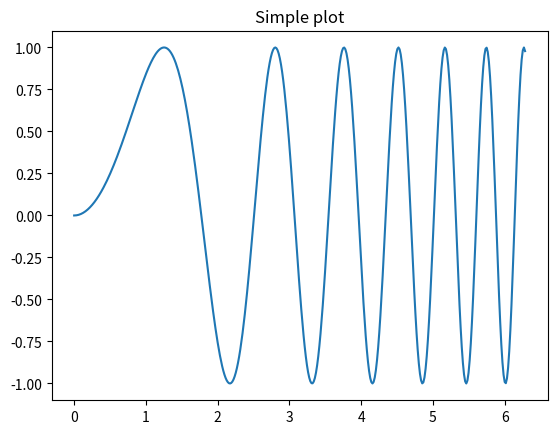
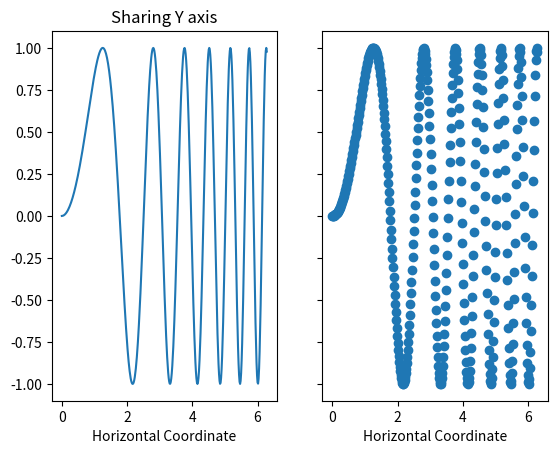
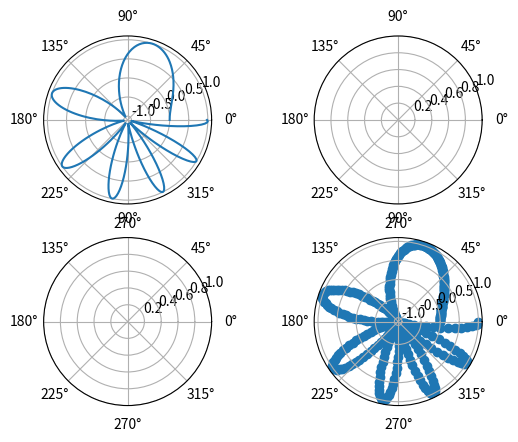

Python code for these plots, in order:
# @Time : 2022/8/11 11:19 
# @Author : 张恩硕
# @File : draw.py 
# @Software: PyCharm
import matplotlib.pyplot as plt
import numpy as np

# First create some toy data:
'''生成从0到2*np.pi之间的400个数'''
x = np.linspace(0, 2 * np.pi, 400)
y = np.sin(x ** 2)

# Create just a figure and only one subplot
fig, ax = plt.subplots()
ax.plot(x, y)
ax.set_title('Simple plot')
# class matplotlib.axes.Axes
# https://matplotlib.org/stable/api/axes_api.html#plotting
# axes可以调用的方法集合


# Create two subplots and unpack the output array immediately
f, (ax1, ax2) = plt.subplots(1, 2, sharey=True)
ax1.plot(x, y)
ax1.set_title('Sharing Y axis')
ax1.set_xlabel('Horizontal Coordinate')
ax2.scatter(x, y)
ax2.set_xlabel('Horizontal Coordinate')

# Create four polar axes and access them through the returned array
fig, axs = plt.subplots(2, 2, subplot_kw=dict(projection="polar"))
# 只设置了主对角线的两个子图
axs[0, 0].plot(x, y)
axs[1, 1].scatter(x, y)

# Share a X axis with each column of subplots
plt.subplots(2, 2, sharex='col')

# Share a Y axis with each row of subplots
plt.subplots(2, 2, sharey='row')

# Share both X and Y axes with all subplots
plt.subplots(2, 2, sharex='all', sharey='all')

# Note that this is the same as
plt.subplots(2, 2, sharex=True, sharey=True)

# Create figure number 10 with a single subplot
# and clears it if it already exists.
fig, ax = plt.subplots(num=10, clear=False)
